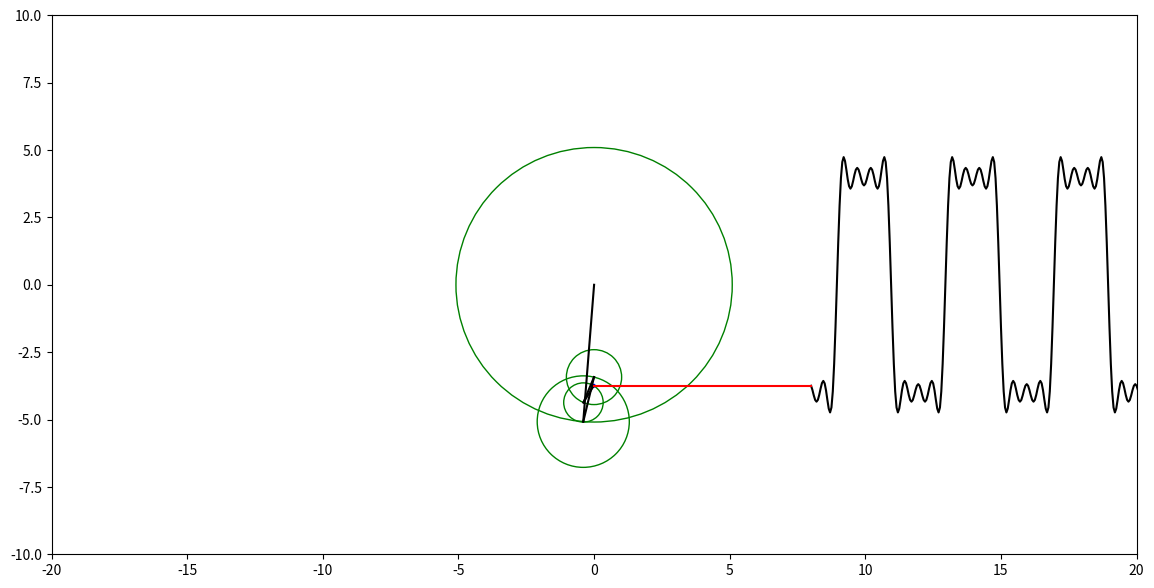

The matplotlib source for this figure:
from matplotlib import pyplot as plt, patches
import numpy as np
# https://stackoverflow.com/questions/42955608/how-can-i-remove-a-plot-with-python


def conv(X1, X2, to_plot=False):
    Y = []
    l1 = len(X1)
    l2 = len(X2)
    for i in range(0, l1 + l2 - 1):
        y = 0
        for j in range(0, l2):
            x2 = 0
            x1 = 0
            if i - j >= 0 and i - j < l2:
                x2 = X2[i - j]
            if j < l1:
                x1 = X1[j]
            y = y + x1 * x2
        Y.append(y)
    if to_plot:
        plt.subplot(1, 3, 1)
        plt.plot(X1, "ro")
        plt.grid()
        plt.subplot(1, 3, 2)
        plt.plot(X2, "bo")
        plt.grid()
        plt.subplot(1, 3, 3)
        plt.plot(Y, "go")
        plt.grid()
    return Y


def circle_animation():
    xx = np.array([])
    t = np.arange(0, 20, 0.1)
    plt.rcParams["figure.figsize"] = [16, 8]
    fig = plt.figure()
    ax = fig.add_subplot()
    r0 = 2
    cx = 5
    cy = 5
    circle0 = patches.Circle((cx, cy), radius=r0, facecolor="None", edgecolor="green")
    ax.add_patch(circle0)
    for ti in t:
        f = 0.25
        w = 2 * np.pi * f

        r = r0
        Px = r * np.cos(w * ti) + cx
        Py = r * np.sin(w * ti) + cy
        Pcircle = patches.Circle((Px, Py), radius=0.05, color="blue")
        ax.add_patch(Pcircle)

        xx = np.insert(xx, 0, ti)
        sinx = xx + cx + 1.5 * r
        siny = r * np.sin(w * np.flip(xx)) + cy
        len_to_keep = 50
        if len(sinx) > len_to_keep:
            sinx = sinx[-len_to_keep:-1]
            siny = siny[-len_to_keep:-1]
        p1 = plt.plot(sinx, siny, color="black")
        p2 = plt.plot([Px, sinx[-1]], [Py, siny[-1]], color="red")
        p3 = plt.plot([Px, cx], [Py, cy], color="black")
        # Mention x and y limits to define their range
        plt.xlim(0, 20)
        plt.ylim(0, 10)

        # removing things after one frame
        plt.pause(0.01)
        if ti != t[-1]:
            Pcircle.remove()
            for h1, h2, h3 in zip(p1, p2, p3):
                h1.remove()
                h2.remove()
                h3.remove()
    plt.show()


def shape_animation():
    xx = np.array([])
    yy = np.array([])
    t = np.arange(0, 15, 0.05)
    plt.rcParams["figure.figsize"] = [14, 7]
    fig = plt.figure()
    ax = fig.add_subplot()
    r0 = 4
    # Mention x and y limits to define their range
    plt.xlim(-20, 20)
    plt.ylim(-10, 10)
    f = 0.25
    w = 2 * np.pi * f

    for ti in t:
        circles = []  # where the circles are stored
        radii = []  # where the radii of the circles are stored
        cx = 0  # x center point of circle
        cy = 0  # y center point of circle
        for i in range(1, 8, 2):
            prevx = cx
            prevy = cy
            r = r0 * (4 / (i * np.pi))
            circles.append(
                patches.Circle(
                    (prevx, prevy), radius=r, facecolor="None", edgecolor="green"
                )
            )

            ax.add_patch(circles[-1])
            cx = cx + r * np.cos(w * i * ti)
            cy = cy + r * np.sin(w * i * ti)
            radii.append(plt.plot([prevx, cx], [prevy, cy], color="black"))

        Pcircle = patches.Circle((cx, cy), radius=0.05, color="blue")
        ax.add_patch(Pcircle)

        xx = np.insert(xx, 0, ti + 2 * r0)
        yy = np.append(yy, cy)
        keep = 100
        # if len(xx) > keep:
        #     xx = xx[-keep:-1]
        #     yy = yy[-keep:-1]
        p1 = plt.plot(xx, yy, color="black")  # plot of the shape
        p2 = plt.plot(
            [xx[-1], cx], [cy, cy], color="red"
        )  # line connecting circles with shape

        # removing things after one frame
        plt.pause(0.01)
        if ti != t[-1]:
            for h1, h2 in zip(p1, p2):
                h1.remove()
                h2.remove()
            for p in radii:
                for h in p:
                    h.remove()
            for c in circles:
                c.remove()
            Pcircle.remove()
    plt.show()


if __name__ == "__main__":
    shape_animation()
